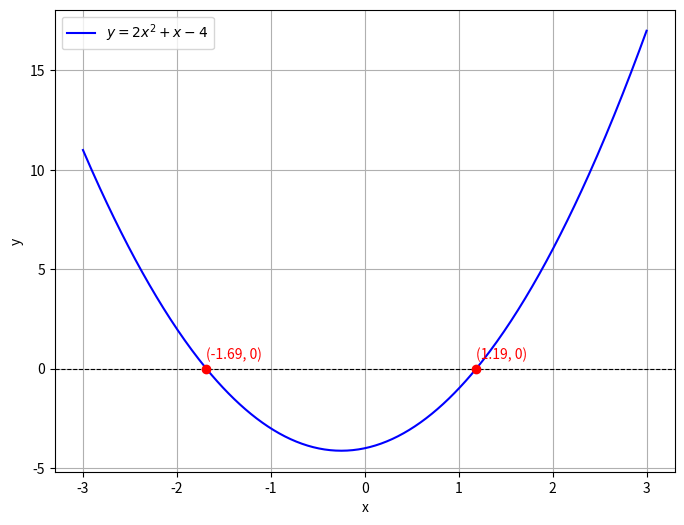

This chart was generated by the following Python code: (Note: this script raises an exception after producing the figure.)
import numpy as np
import matplotlib.pyplot as plt

# Define the quadratic function
def quadratic(x):
    return 2 * x**2 + x - 4

# Calculate the roots using the quadratic formula
a, b, c = 2, 1, -4
discriminant = b**2 - 4 * a * c

if discriminant >= 0:
    root1 = (-b + np.sqrt(discriminant)) / (2 * a)
    root2 = (-b - np.sqrt(discriminant)) / (2 * a)
    roots = [root1, root2]
else:
    roots = []

# Generate x values and corresponding y values for the plot
x = np.linspace(-3, 3, 400)
y = quadratic(x)

# Create the plot
plt.figure(figsize=(8, 6))
plt.plot(x, y, label='$y=2x^2+x-4$', color='blue')
plt.axhline(0, color='black', linewidth=0.8, linestyle='--')  # x-axis

# Highlight and label the roots
if roots:
    for root in roots:
        plt.scatter(root, 0, color='red', zorder=5)
        plt.text(root, 0.5, f'({root:.2f}, 0)', fontsize=10, color='red')


plt.xlabel('x')
plt.ylabel('y')
plt.legend()
plt.grid()

# Show the plot



plt.savefig("../figs/Figure_1.png")
plt.show()
